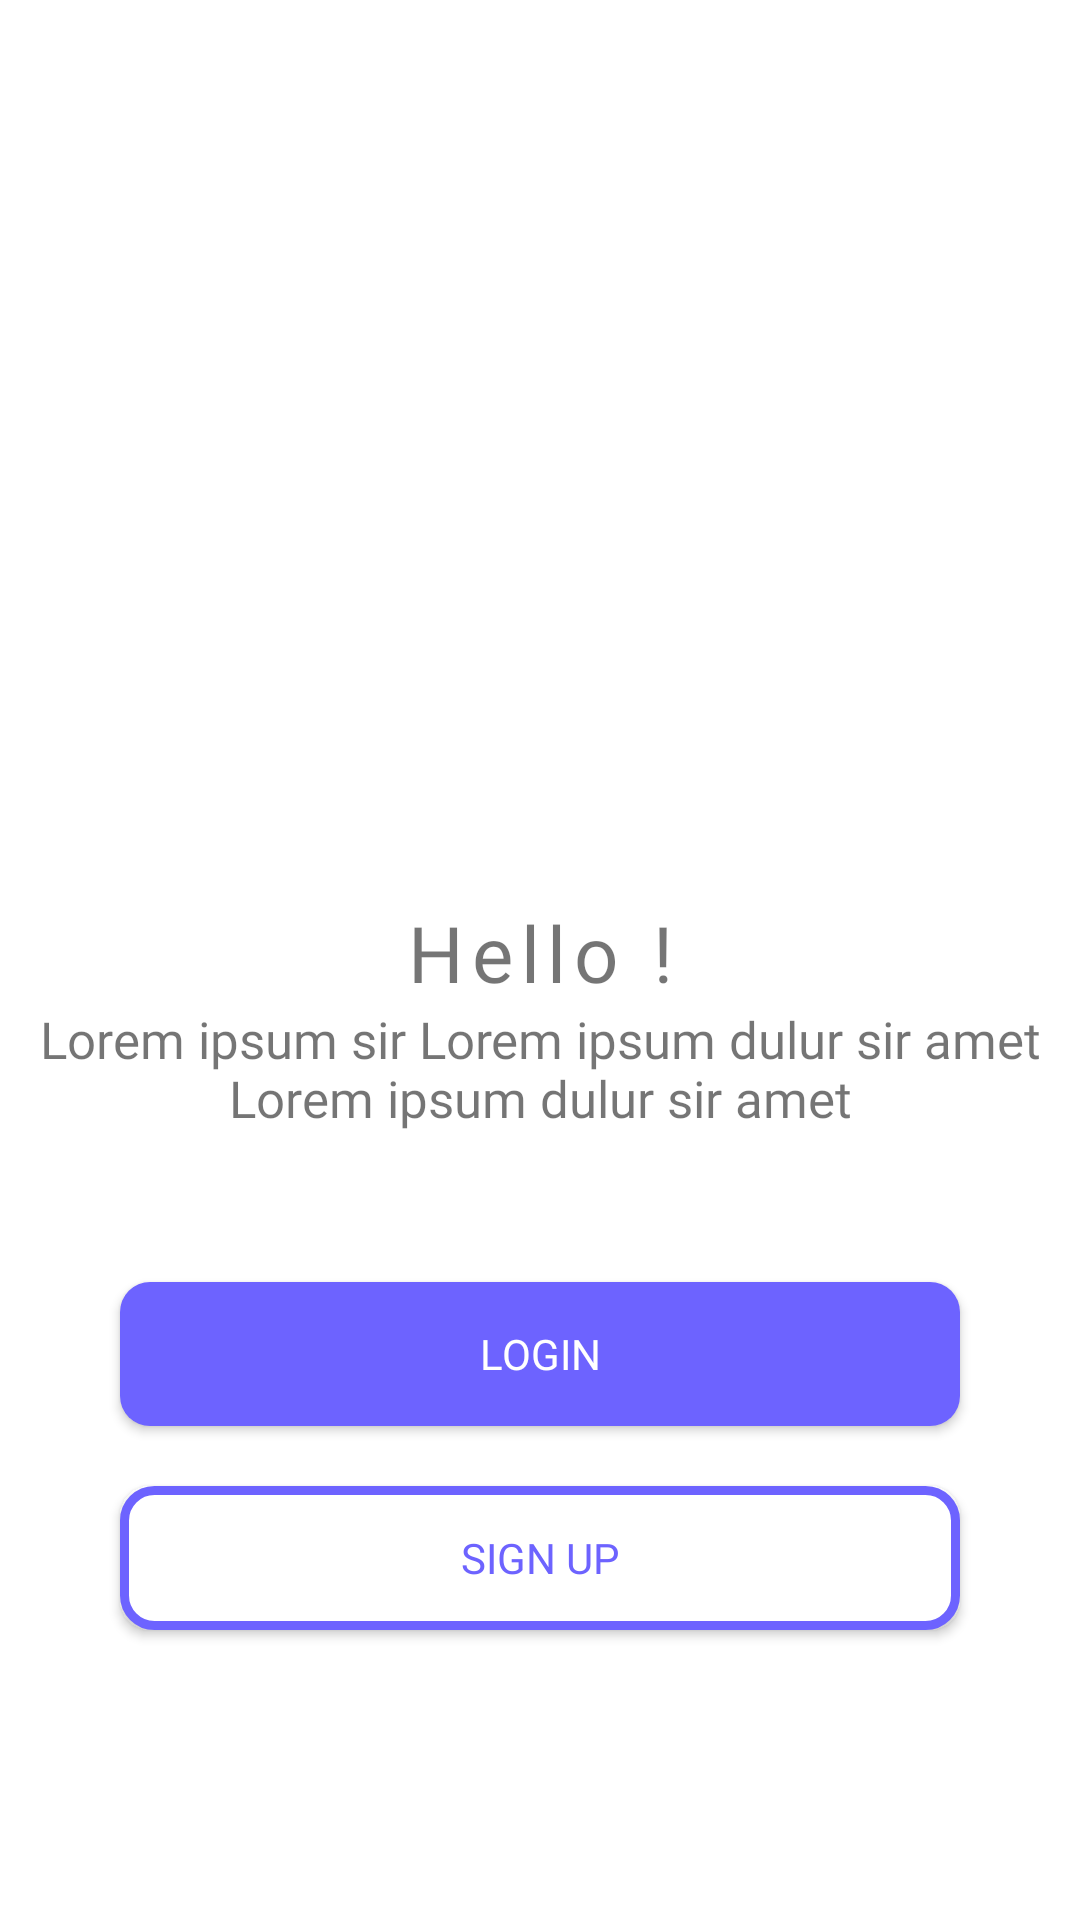

Produce the Android XML layout that renders to this screen, including the resource entries it uses.
<!-- AndroidManifest.xml: application theme Theme.EurekaApp -->
<!-- res/layout/activity_on_board.xml -->
<?xml version="1.0" encoding="utf-8"?>
<layout xmlns:android="http://schemas.android.com/apk/res/android">
    <androidx.constraintlayout.widget.ConstraintLayout xmlns:app="http://schemas.android.com/apk/res-auto"
        xmlns:tools="http://schemas.android.com/tools"
        android:layout_width="match_parent"
        android:layout_height="match_parent"
        tools:context=".onboard.OnBoardActivity"
        android:layout_marginHorizontal="35dp"
        android:layout_marginVertical="20dp">

        <ImageView
            android:id="@+id/iv_onboard"
            android:src="@drawable/img_onboard"
            android:layout_width="300dp"
            android:layout_height="300dp"
            app:layout_constraintTop_toTopOf="parent"
            app:layout_constraintStart_toStartOf="parent"
            app:layout_constraintEnd_toEndOf="parent"/>

        <TextView
            android:id="@+id/tv_hello"
            android:text="Hello !"
            android:textSize="26sp"
            android:letterSpacing="0.1"
            android:fontFamily="@font/poppins_bold"
            android:layout_width="wrap_content"
            android:layout_height="wrap_content"
            app:layout_constraintTop_toBottomOf="@id/iv_onboard"
            app:layout_constraintStart_toStartOf="parent"
            app:layout_constraintEnd_toEndOf="parent"
            />

        <TextView
            android:id="@+id/tv_description"
            android:fontFamily="@font/poppins_regular"
            android:textSize="17sp"
            android:text="Lorem ipsum sir Lorem ipsum dulur sir amet Lorem ipsum dulur sir amet"
            android:layout_width="wrap_content"
            android:layout_height="wrap_content"
            app:layout_constraintTop_toBottomOf="@id/tv_hello"
            app:layout_constraintStart_toStartOf="parent"
            app:layout_constraintEnd_toEndOf="parent"
            android:gravity="center_horizontal" />

        <Button
            android:id="@+id/btn_login"
            android:text="Login"
            android:textColor="@color/white"
            android:textAllCaps="true"
            app:backgroundTint="@null"
            android:background="@drawable/shape_purple"
            android:fontFamily="@font/poppins_bold"
            android:layout_width="280dp"
            android:layout_height="wrap_content"
            android:layout_marginTop="50dp"
            app:layout_constraintTop_toBottomOf="@id/tv_description"
            app:layout_constraintStart_toStartOf="parent"
            app:layout_constraintEnd_toEndOf="parent"/>

        <Button
            android:id="@+id/btn_sign_up"
            android:text="Sign Up"
            android:textAllCaps="true"
            app:backgroundTint="@null"
            android:background="@drawable/shape_white_stroke_purple"
            android:textColor="@color/purple"
            android:fontFamily="@font/poppins_bold"
            android:layout_width="280dp"
            android:layout_height="wrap_content"
            android:layout_marginTop="20dp"
            app:layout_constraintTop_toBottomOf="@id/btn_login"
            app:layout_constraintStart_toStartOf="parent"
            app:layout_constraintEnd_toEndOf="parent"/>

    </androidx.constraintlayout.widget.ConstraintLayout>
</layout>
<!-- resources referenced by this layout -->
<resources>
  <color name="purple">#FF6D63FF</color>
  <color name="white">#FFFFFFFF</color>
  <!-- drawable shape_purple (drawable) -->
  <?xml version="1.0" encoding="utf-8"?>
  <shape android:shape="rectangle"
      xmlns:android="http://schemas.android.com/apk/res/android">
      <solid android:color="@color/purple"/>
      <corners android:radius="10dp"/>
  
  </shape>
  <!-- drawable shape_white_stroke_purple (drawable) -->
  <?xml version="1.0" encoding="utf-8"?>
  <shape android:shape="rectangle"
      xmlns:android="http://schemas.android.com/apk/res/android">
      <solid android:color="@color/white"/>
      <stroke android:color="@color/purple" android:width="3dp"/>
      <corners android:radius="10dp"/>
  
  </shape>
  <style name="Theme.EurekaApp" parent="Theme.MaterialComponents.Light.NoActionBar">
          
          <item name="colorPrimary">@color/purple_500</item>
          <item name="colorPrimaryVariant">@color/purple_700</item>
          <item name="colorOnPrimary">@color/white</item>
          
          <item name="colorSecondary">@color/purple</item>
          <item name="colorSecondaryVariant">@color/teal_700</item>
          <item name="colorOnSecondary">@color/black</item>
          
          <item name="android:statusBarColor" tools:targetApi="l">?attr/colorPrimaryVariant</item>
          
      </style>
  <color name="purple_500">#FF6200EE</color>
  <color name="purple_700">#FF3700B3</color>
  <color name="teal_700">#FF018786</color>
  <color name="black">#FF000000</color>
</resources>
